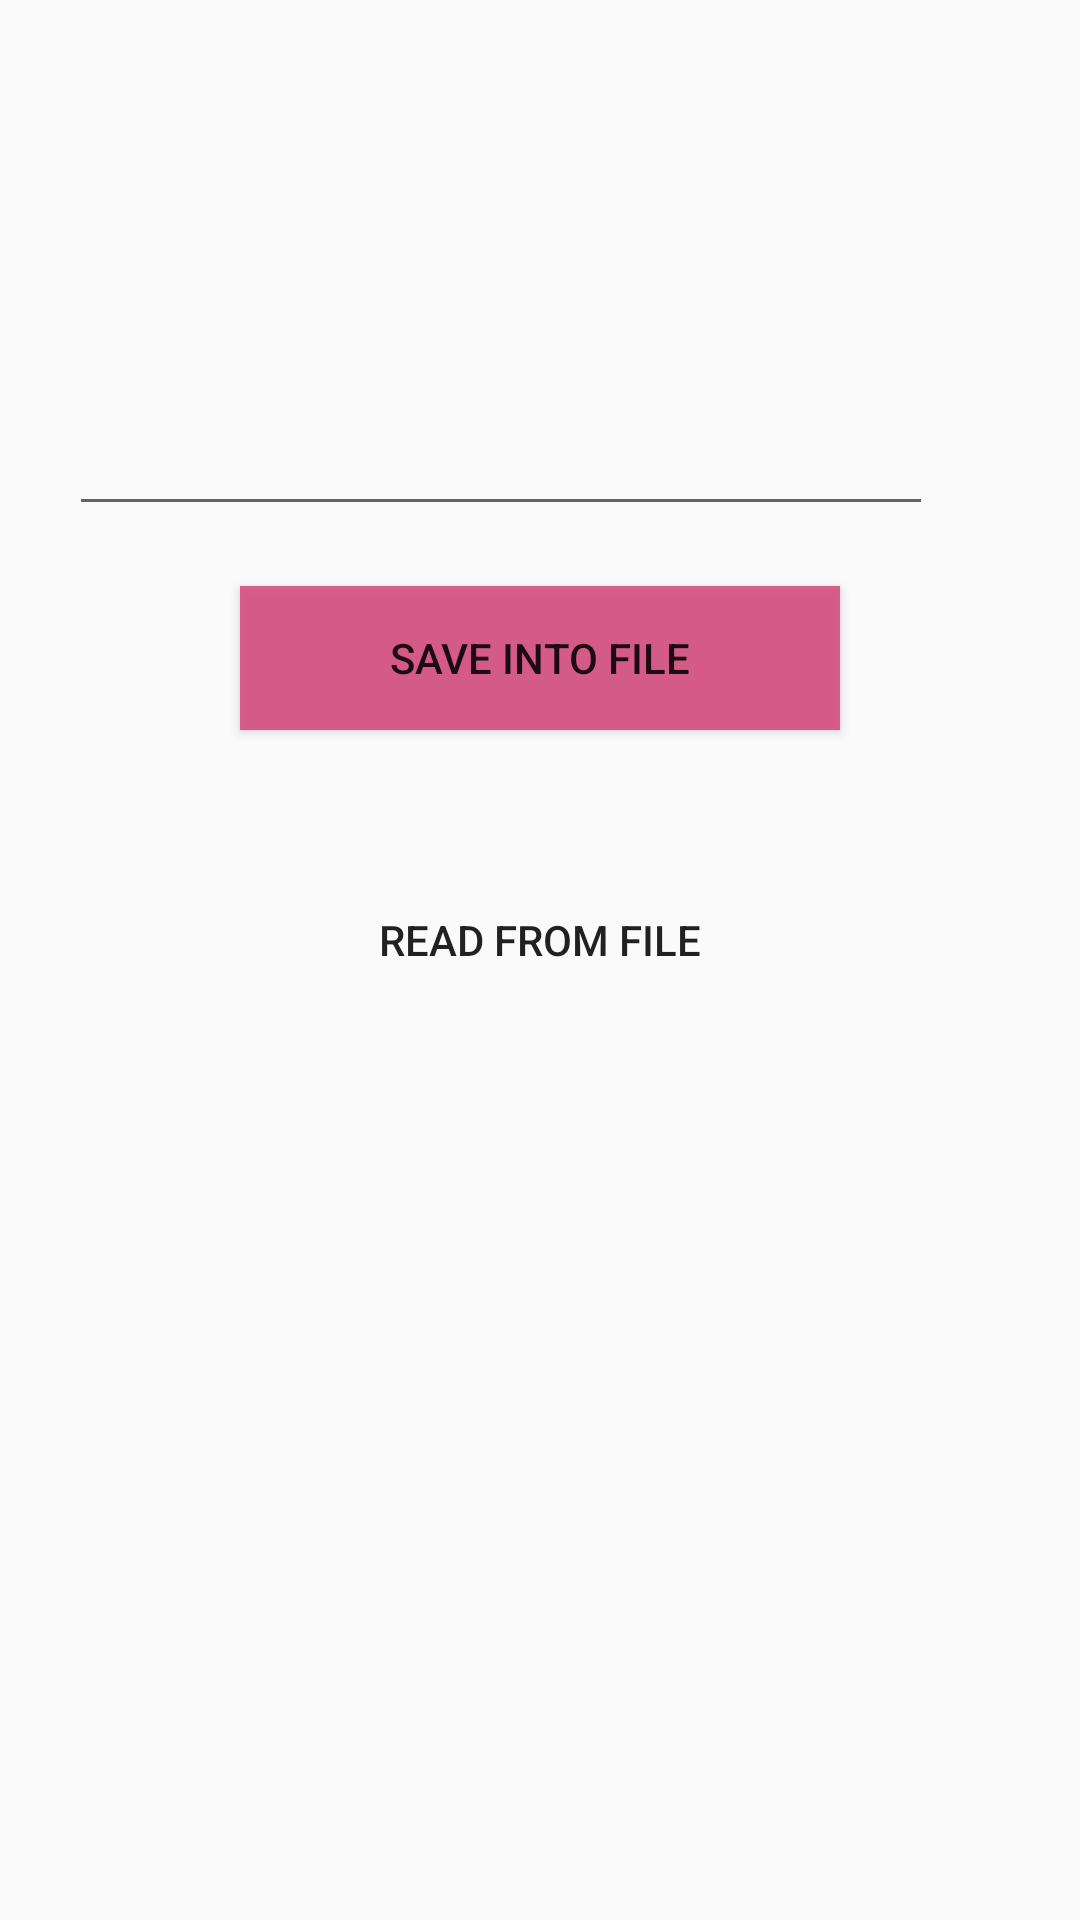

Reconstruct the res/layout file that produces this screen, plus the resources it refers to.
<!-- AndroidManifest.xml: application theme AppTheme -->
<!-- res/layout/activity_store_data.xml -->
<?xml version="1.0" encoding="utf-8"?>
<LinearLayout xmlns:android="http://schemas.android.com/apk/res/android"
    xmlns:app="http://schemas.android.com/apk/res-auto"
    android:orientation="vertical"
    android:layout_width="match_parent"
    android:gravity="center_horizontal"
    android:layout_height="match_parent">

    <RelativeLayout
        android:layout_width="match_parent"
        android:layout_height="wrap_content">

        <EditText
            android:id="@+id/editText1"
            android:layout_width="288dp"
            android:layout_height="wrap_content"
            android:layout_alignParentStart="true"
            android:layout_marginStart="23dp"
            android:layout_marginLeft="50dp"
            android:layout_marginTop="50dp"
            android:minLines="5">

        </EditText>

        <ImageView
            android:id="@+id/cross"
            android:layout_width="64dp"
            android:layout_height="55dp"
            android:layout_alignParentTop="true"
            android:layout_marginLeft="-13dp"
            android:layout_marginTop="92dp"
            android:layout_toRightOf="@id/editText1"
            android:src="@drawable/ic_clear_black_24dp" />

    </RelativeLayout>

    <Button
        android:id="@+id/button1"
        android:layout_width="200dp"
        android:layout_height="wrap_content"
        android:text="Save into File"
        android:background="#DCD64A7C"
        android:onClick="WriteBtn"
        android:layout_marginTop="20dp"/>


    <Button
        android:id="@+id/button2"
        android:layout_width="200dp"
        android:background="@drawable/button"
        android:layout_height="100dp"
        android:text="Read From file"
        android:onClick="ReadBtn"
        android:layout_marginTop="20dp"/>




</LinearLayout>
<!-- resources referenced by this layout -->
<resources>
  <!-- drawable button (drawable) -->
  <?xml version="1.0" encoding="utf-8"?>
  <selector xmlns:android="http://schemas.android.com/apk/res/android">
  
      <item android:state_pressed="true"
          android:drawable="@drawable/green"></item>
      <item android:drawable="@drawable/blue"></item>
  
  </selector>
  <style name="AppTheme" parent="Theme.AppCompat.Light.NoActionBar">
          
          <item name="colorPrimary">@color/colorPrimary</item>
          <item name="colorPrimaryDark">@color/colorPrimaryDark</item>
          <item name="colorAccent">@color/colorAccent</item>
      </style>
  <color name="colorPrimary">#CD263FE2</color>
  <color name="colorPrimaryDark">#536AE9</color>
  <color name="colorAccent">#D81B60</color>
</resources>
